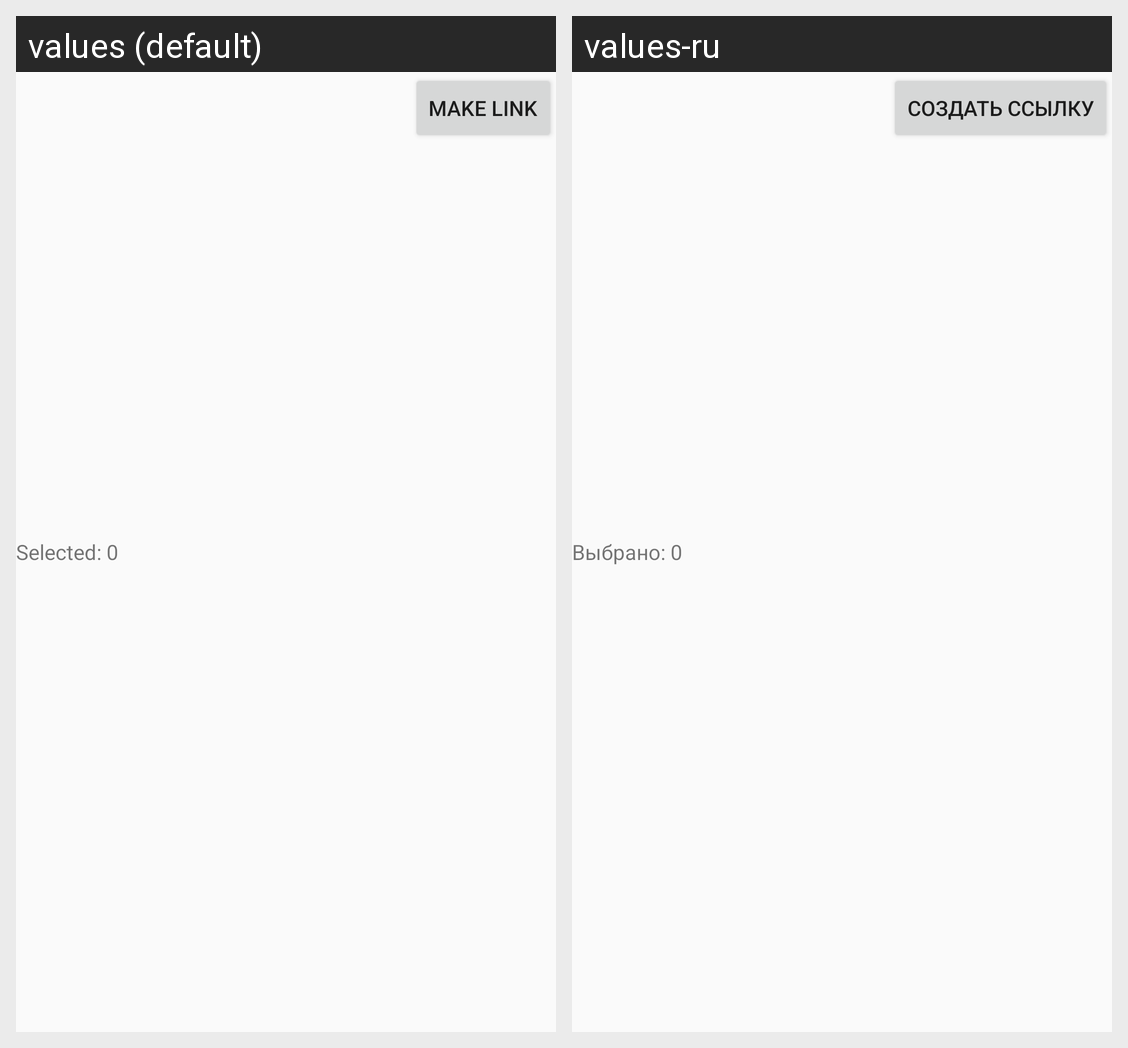

The same Android screen rendered under two of its app's locales, left to right. List the strings drawn on it with the default value and each locale's translation.
Android screen res/layout/select_bar.xml rendered under 2 locales, left to right: values (default), values-ru. Device: Nexus 5 (rendered at 1080×1920; each locale shown at half size, 540×960, under a caption strip naming it); theme AppTheme.
Strings drawn on this screen, with the default value and each locale's value (text and hints the layout hard-codes, and strings that could not be matched under every locale, appear in the picture but are not listed):

Make_link
  values: Make link
  values-ru: Создать ссылку

Selected
  values: Selected
  values-ru: Выбрано
